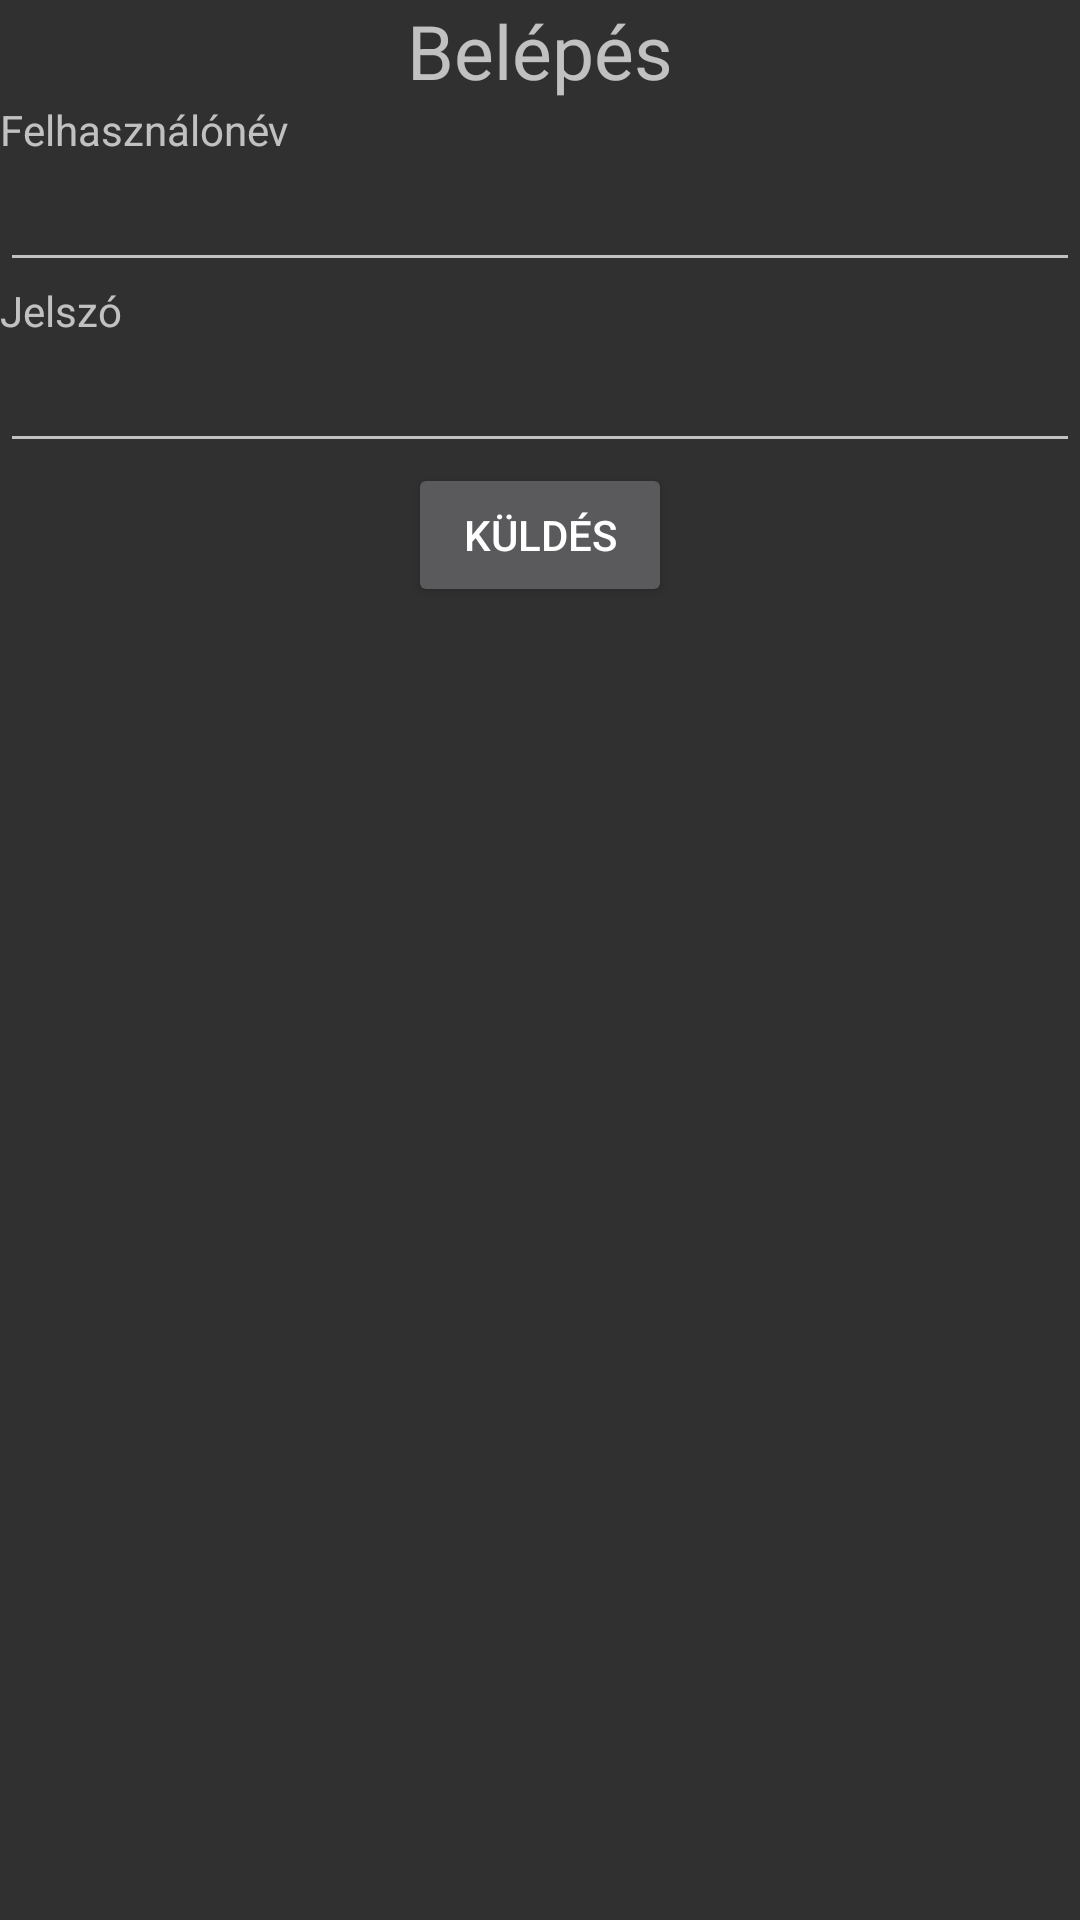

Write the Android layout XML for this screen, with the resource values it uses.
<!-- AndroidManifest.xml: activity theme Theme.AppCompat.NoActionBar -->
<!-- res/layout/activity_login.xml -->
<?xml version="1.0" encoding="utf-8"?>
<LinearLayout xmlns:android="http://schemas.android.com/apk/res/android"
    xmlns:app="http://schemas.android.com/apk/res-auto"
    xmlns:tools="http://schemas.android.com/tools"
    android:layout_width="match_parent"
    android:layout_height="match_parent"
    android:orientation="vertical"
    tools:context=".loginActivity">

    <TextView
        android:id="@+id/textView"
        android:layout_width="match_parent"
        android:layout_height="wrap_content"
        android:gravity="center"
        android:text="@string/LoginTv"
        android:textSize="25dp" />

    <TextView
        android:id="@+id/textView2"
        android:layout_width="match_parent"
        android:layout_height="wrap_content"
        android:text="@string/UsernameTv" />

    <EditText
        android:id="@+id/usernameEt"
        android:layout_width="match_parent"
        android:layout_height="wrap_content"
        android:ems="10"
        android:inputType="textPersonName" />

    <TextView
        android:id="@+id/textView3"
        android:layout_width="match_parent"
        android:layout_height="wrap_content"
        android:text="@string/PasswordTv" />

    <EditText
        android:id="@+id/passwordEt"
        android:layout_width="match_parent"
        android:layout_height="wrap_content"
        android:ems="10"
        android:inputType="textPassword" />

    <Button
        android:id="@+id/sendBtn"
        android:layout_width="wrap_content"
        android:layout_height="wrap_content"
        android:layout_gravity="center"
        android:text="@string/SendBtn" />

    <TextView
        android:id="@+id/textViewResult"
        android:layout_width="match_parent"
        android:layout_height="wrap_content"
        android:textColor="@android:color/holo_red_light"
        android:textSize="25dp" />
</LinearLayout>
<!-- resources referenced by this layout -->
<resources>
  <string name="LoginTv">Belépés</string>
  <string name="PasswordTv">Jelszó</string>
  <string name="SendBtn">Küldés</string>
  <string name="UsernameTv">Felhasználónév</string>
</resources>
